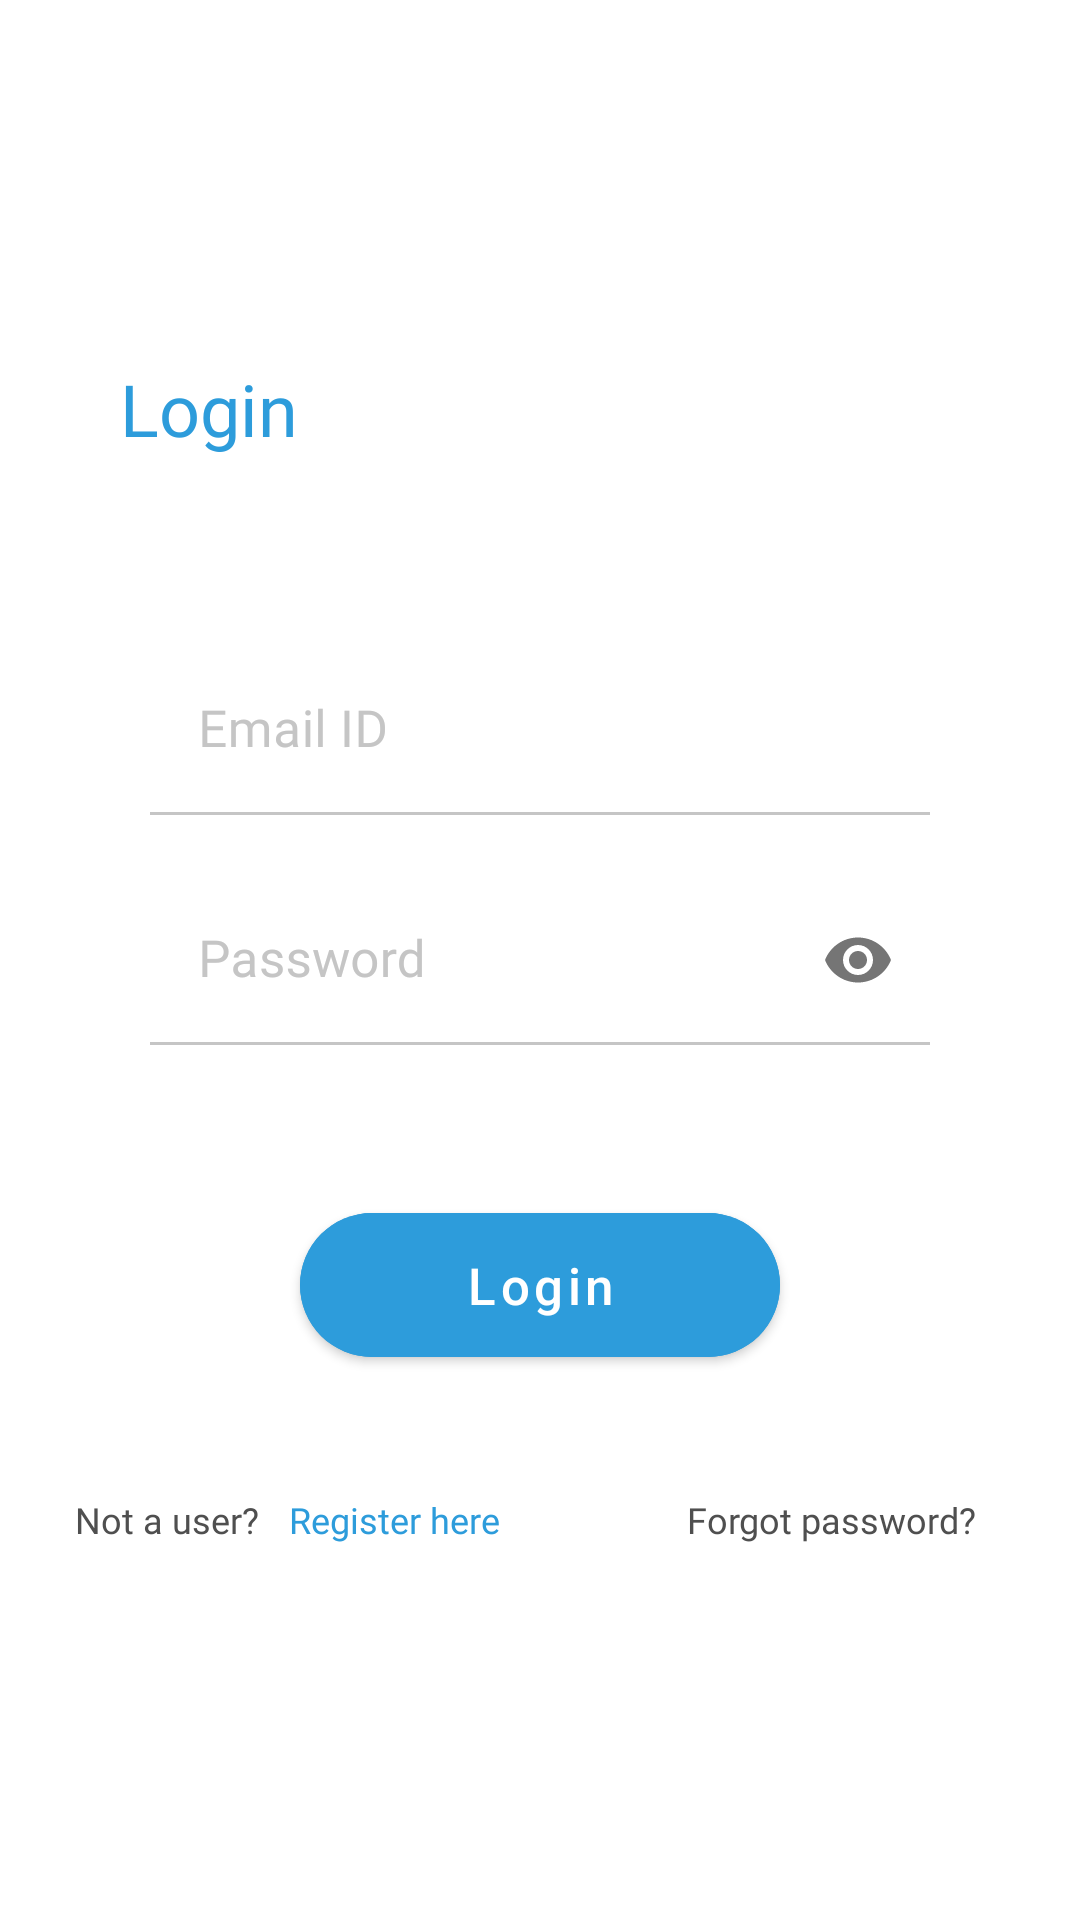

Android layout source for this screen:
<!-- AndroidManifest.xml: application theme AppTheme -->
<!-- res/layout/fragment_parent_login.xml -->
<?xml version="1.0" encoding="utf-8"?>
<FrameLayout xmlns:android="http://schemas.android.com/apk/res/android"
    xmlns:tools="http://schemas.android.com/tools"
    android:layout_width="match_parent"
    android:layout_height="match_parent"
    xmlns:app="http://schemas.android.com/apk/res-auto"
    tools:context=".fragments.registration.ParentLoginFragment">

    <com.google.android.material.textview.MaterialTextView
        android:layout_width="wrap_content"
        android:layout_height="wrap_content"
        android:text="@string/login"
        android:fontFamily="@font/montserrat_extra_bold"
        android:textSize="24sp"
        android:textColor="@color/colorAccent"
        android:layout_marginTop="120dp"
        android:layout_marginStart="40dp"/>

    <LinearLayout
        android:layout_width="match_parent"
        android:layout_height="match_parent"
        android:orientation="vertical"
        android:gravity="center"
        tools:ignore="UselessParent">

        <com.google.android.material.textfield.TextInputLayout
            android:layout_width="match_parent"
            android:layout_height="wrap_content"
            android:layout_marginTop="100dp"
            android:layout_marginHorizontal="50dp"
            android:id="@+id/email_layout"
            android:hint="@string/email_id"
            android:textColorHint="@color/grey"
            app:hintTextAppearance="@style/TextAppearance.AppCompat.Small"
            app:hintTextColor="@color/colorAccent"
            app:boxStrokeColor="@color/input_text_field_color"
            style="@style/Widget.MaterialComponents.TextInputLayout.FilledBox">

            <com.google.android.material.textfield.TextInputEditText
                android:layout_width="match_parent"
                android:layout_height="match_parent"
                android:id="@+id/email_field"
                android:maxLines="1"
                android:text=""
                android:textSize="17sp"
                android:background="@color/white"
                android:inputType="textEmailAddress"
                android:fontFamily="@font/roboto_regular"
                android:textColor="@color/colorAccent" />
        </com.google.android.material.textfield.TextInputLayout>

        <com.google.android.material.textfield.TextInputLayout
            android:layout_width="match_parent"
            android:layout_height="wrap_content"
            android:layout_marginHorizontal="50dp"
            android:layout_marginTop="20dp"
            android:layout_marginBottom="35dp"
            android:id="@+id/password_layout"
            android:hint="@string/password"
            android:textColorHint="@color/grey"
            app:hintTextAppearance="@style/TextAppearance.AppCompat.Small"
            app:hintTextColor="@color/colorAccent"
            app:boxStrokeColor="@color/input_text_field_color"
            app:passwordToggleEnabled="true"
            style="@style/Widget.MaterialComponents.TextInputLayout.FilledBox">

            <com.google.android.material.textfield.TextInputEditText
                android:layout_width="match_parent"
                android:layout_height="match_parent"
                android:id="@+id/password_field"
                android:maxLines="1"
                android:text=""
                android:textSize="17sp"
                android:background="@color/white"
                android:inputType="textPassword"
                android:fontFamily="@font/roboto_regular"
                android:textColor="@color/colorAccent" />
        </com.google.android.material.textfield.TextInputLayout>

        <com.google.android.material.button.MaterialButton
            android:layout_width="match_parent"
            android:layout_height="60dp"
            android:id="@+id/login"
            android:layout_marginTop="15dp"
            android:layout_marginRight="100dp"
            android:layout_marginLeft="100dp"
            android:text="@string/login"
            android:textColor="@color/white"
            android:backgroundTint="@color/colorAccent"
            android:fontFamily="@font/roboto_regular"
            android:textSize="17sp"
            android:textAllCaps="false"
            app:cornerRadius="30dp"
            style="@style/TextAppearance.MaterialComponents.Button" />

        <LinearLayout
            android:layout_width="match_parent"
            android:layout_height="wrap_content"
            android:orientation="horizontal"
            android:layout_marginHorizontal="25dp"
            android:layout_marginTop="30dp">

            <com.google.android.material.textview.MaterialTextView
                android:layout_width="wrap_content"
                android:layout_height="wrap_content"
                android:text="@string/not_a_user"
                android:textColor="@color/dark_grey"
                android:fontFamily="@font/montserrat_regular"
                android:textSize="12sp" />

            <com.google.android.material.textview.MaterialTextView
                android:layout_width="0dp"
                android:layout_height="wrap_content"
                android:padding="10dp"
                android:layout_weight="1"
                android:maxLines="1"
                android:text="@string/register_here"
                android:id="@+id/login_to_register"
                android:textColor="@color/colorAccent"
                android:fontFamily="@font/montserrat_regular"
                android:textSize="12sp" />

            <com.google.android.material.textview.MaterialTextView
                android:layout_width="0dp"
                android:layout_height="wrap_content"
                android:padding="10dp"
                android:textAlignment="textEnd"
                android:layout_weight="1"
                android:text="@string/forgot_password"
                android:textColor="@color/dark_grey"
                android:fontFamily="@font/montserrat_regular"
                android:textSize="12sp" />
        </LinearLayout>
    </LinearLayout>
</FrameLayout>
<!-- resources referenced by this layout -->
<resources>
  <color name="colorAccent">#2D9CDB</color>
  <color name="dark_grey">#4f4f4f</color>
  <color name="grey">#c5c5c5</color>
  <color name="white">#ffffff</color>
  <string name="email_id">Email ID</string>
  <string name="forgot_password">Forgot password?</string>
  <string name="login">Login</string>
  <string name="not_a_user">Not a user?</string>
  <string name="password">Password</string>
  <string name="register_here">Register here</string>
  <style name="AppTheme" parent="Theme.MaterialComponents.Light.NoActionBar">
          
          <item name="colorControlNormal">#c5c5c5</item>
          <item name="colorControlHighlight">@color/colorAccent</item>
          <item name="colorControlActivated">@color/colorAccent</item>
      </style>
</resources>
